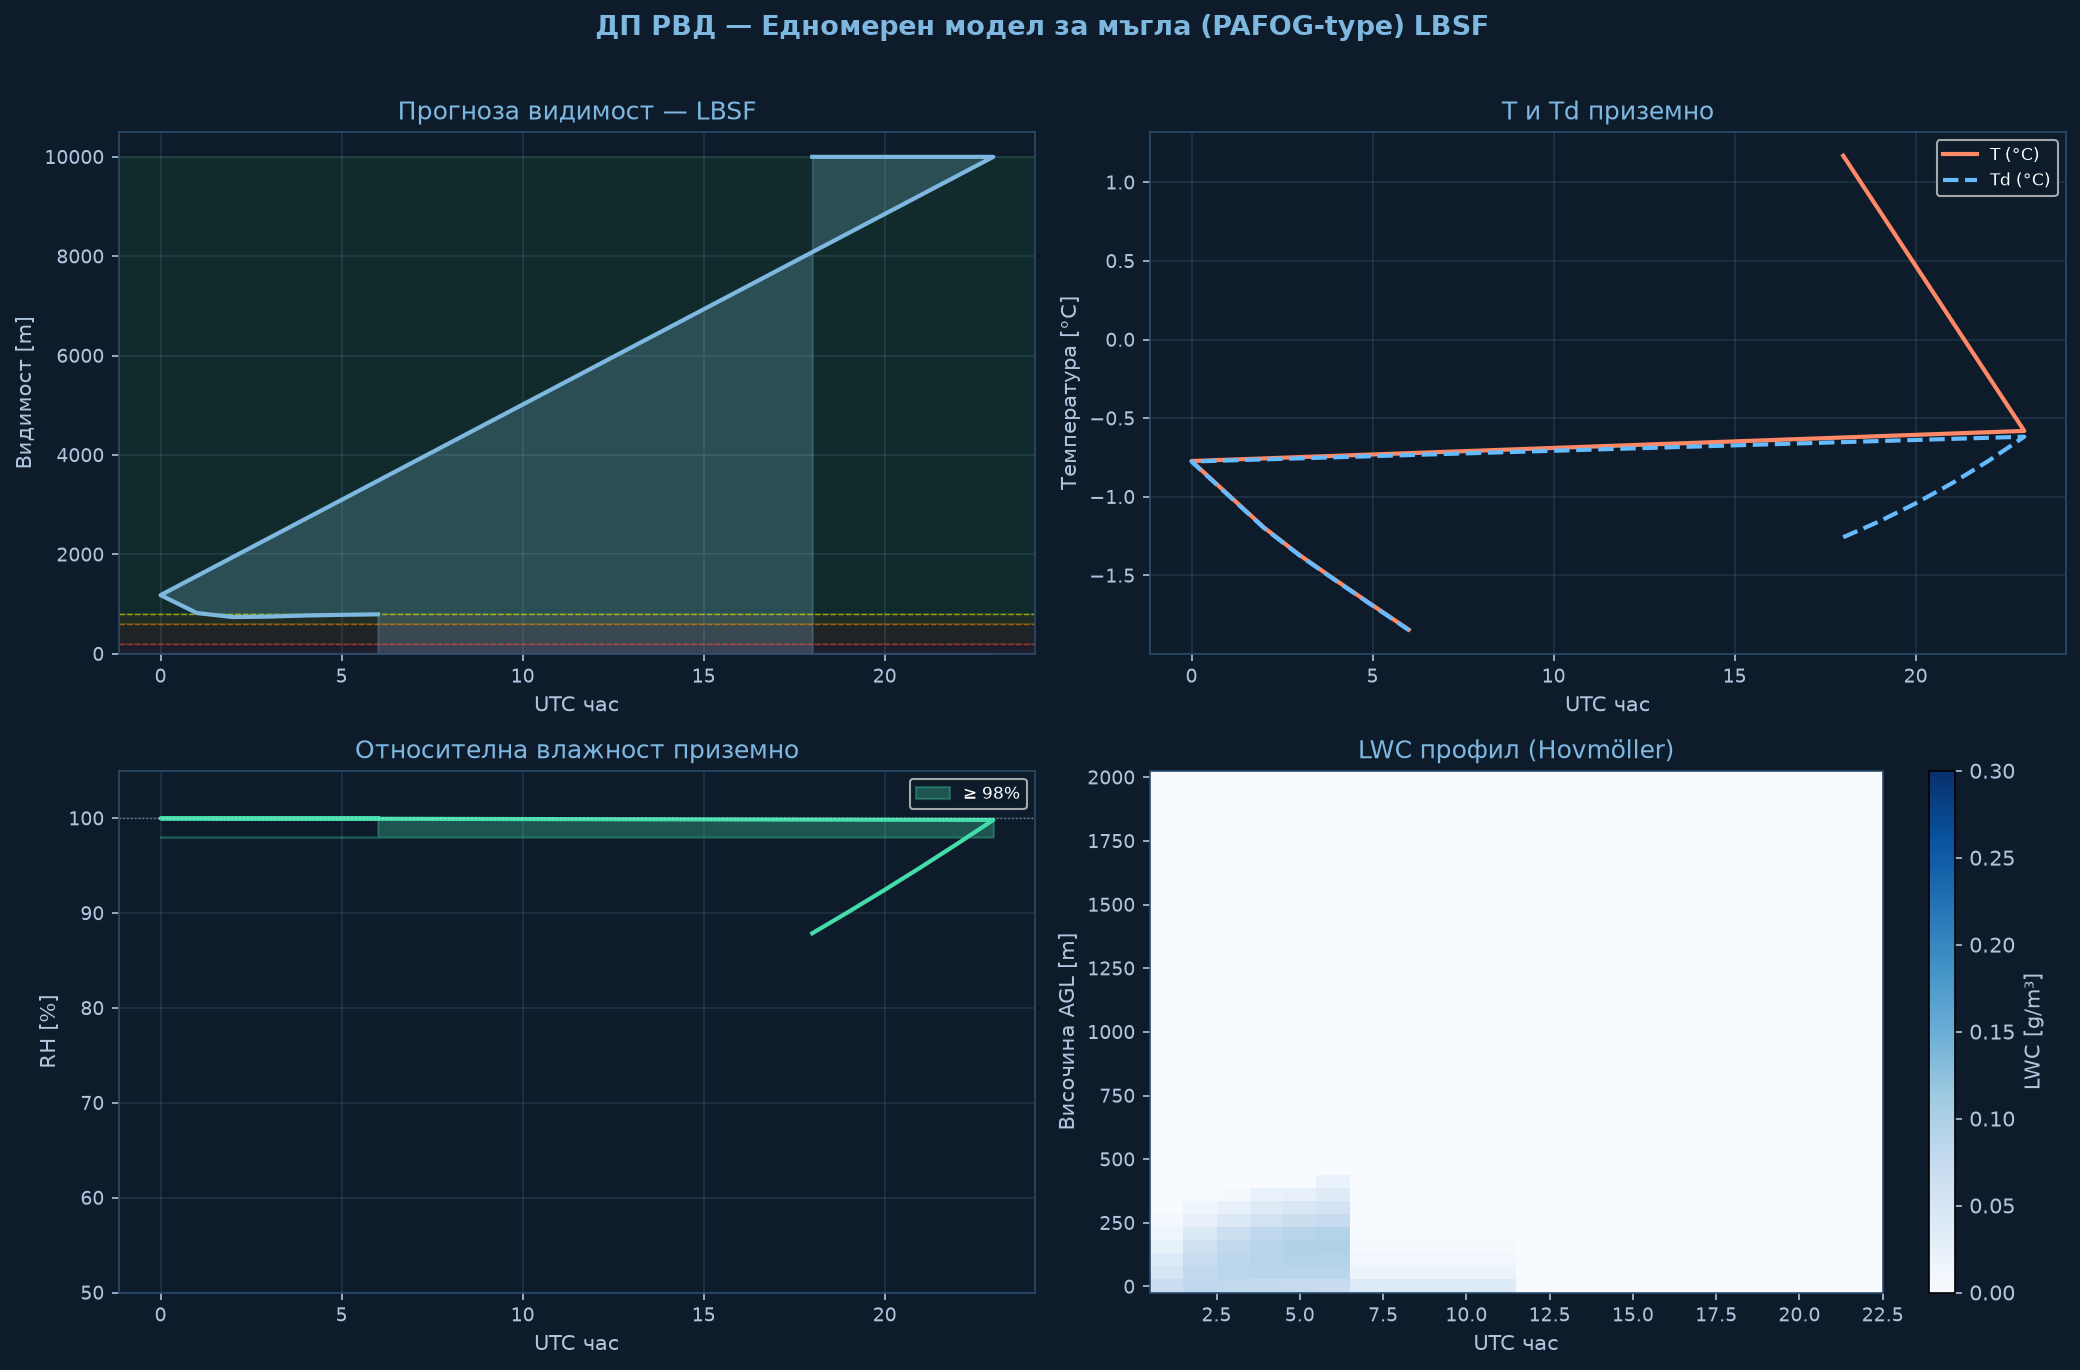

The file beside this chart, header and first rows:
time_h, hour_utc, T_sfc_C, RH_sfc_pct, LWC_sfc_gm3, VIS_sfc_m, CAT
0.0, 18.0, 1.17, 87.9, 0.0, 10000, VFR
1.0, 19.0, 0.82, 90.1, 0.0, 10000, VFR
2.0, 20.0, 0.47, 92.4, 0.0, 10000, VFR
3.0, 21.0, 0.12, 94.8, 0.0, 10000, VFR
4.0, 22.0, -0.23, 97.3, 0.0, 10000, VFR
5.0, 23.0, -0.58, 99.8, 0.0, 10000, VFR
6.0, 0.0, -0.77, 100.0, 0.0396, 1179, VFR
7.0, 1.0, -0.98, 100.0, 0.0693, 820, VFR
8.0, 2.0, -1.2, 100.0, 0.0815, 738, MVFR
9.0, 3.0, -1.37, 100.0, 0.08, 747, MVFR
10.0, 4.0, -1.53, 100.0, 0.0765, 769, MVFR
11.0, 5.0, -1.69, 100.0, 0.0744, 783, MVFR
12.0, 6.0, -1.84, 100.0, 0.073, 793, MVFR
